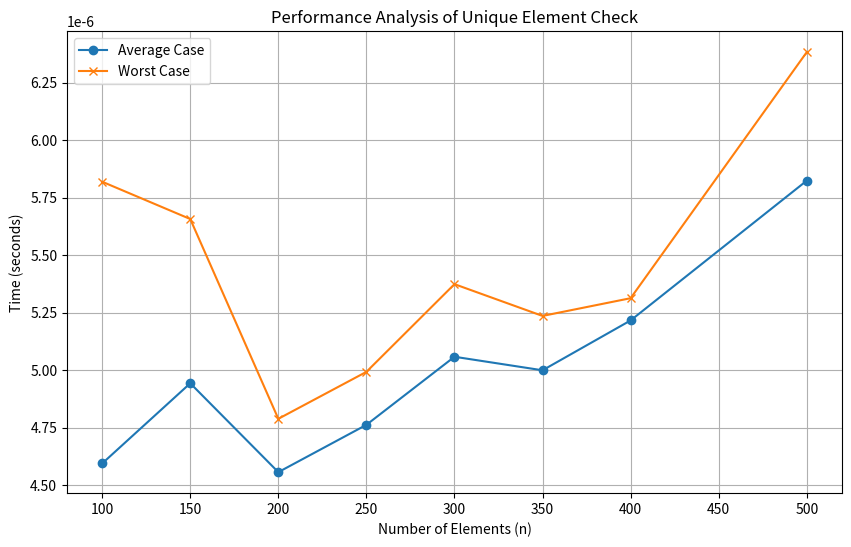

This chart was generated by the following Python code:
import random
import time
import matplotlib.pyplot as plt

def generate_array(n, max_value, seed):
    random.seed(seed)
    array = [random.randint(1, max_value) for _ in range(n)]
    assert all(1 <= x <= max_value for x in array), "Generated value exceeds max_value"
    return array

def is_unique(array):
    return len(array) == len(set(array))

def measure_time(n, max_value, seed):
    array = generate_array(n, max_value, seed)

    start_time = time.perf_counter()
    _ = is_unique(array)
    end_time = time.perf_counter()

    return end_time - start_time

# Parameters
stambuk_last_3 = 50  
max_value = 250 - stambuk_last_3
n_values = [100, 150, 200, 250, 300, 350, 400, 500] 
seeds = [42, 43, 44, 45, 46]

worst_case_times = []
average_case_times = []

for n in n_values:
    # Measure times
    avg_times = []
    for seed in seeds:
        avg_times.append(measure_time(n, max_value, seed))

    # Calculate average and worst-case time
    average_case_times.append(sum(avg_times) / len(avg_times))
    worst_case_times.append(max(avg_times))

# Plot results
plt.figure(figsize=(10, 6))
plt.plot(n_values, average_case_times, label="Average Case", marker="o")
plt.plot(n_values, worst_case_times, label="Worst Case", marker="x")
plt.title("Performance Analysis of Unique Element Check")
plt.xlabel("Number of Elements (n)")
plt.ylabel("Time (seconds)")
plt.legend()
plt.grid(True)
plt.show()
